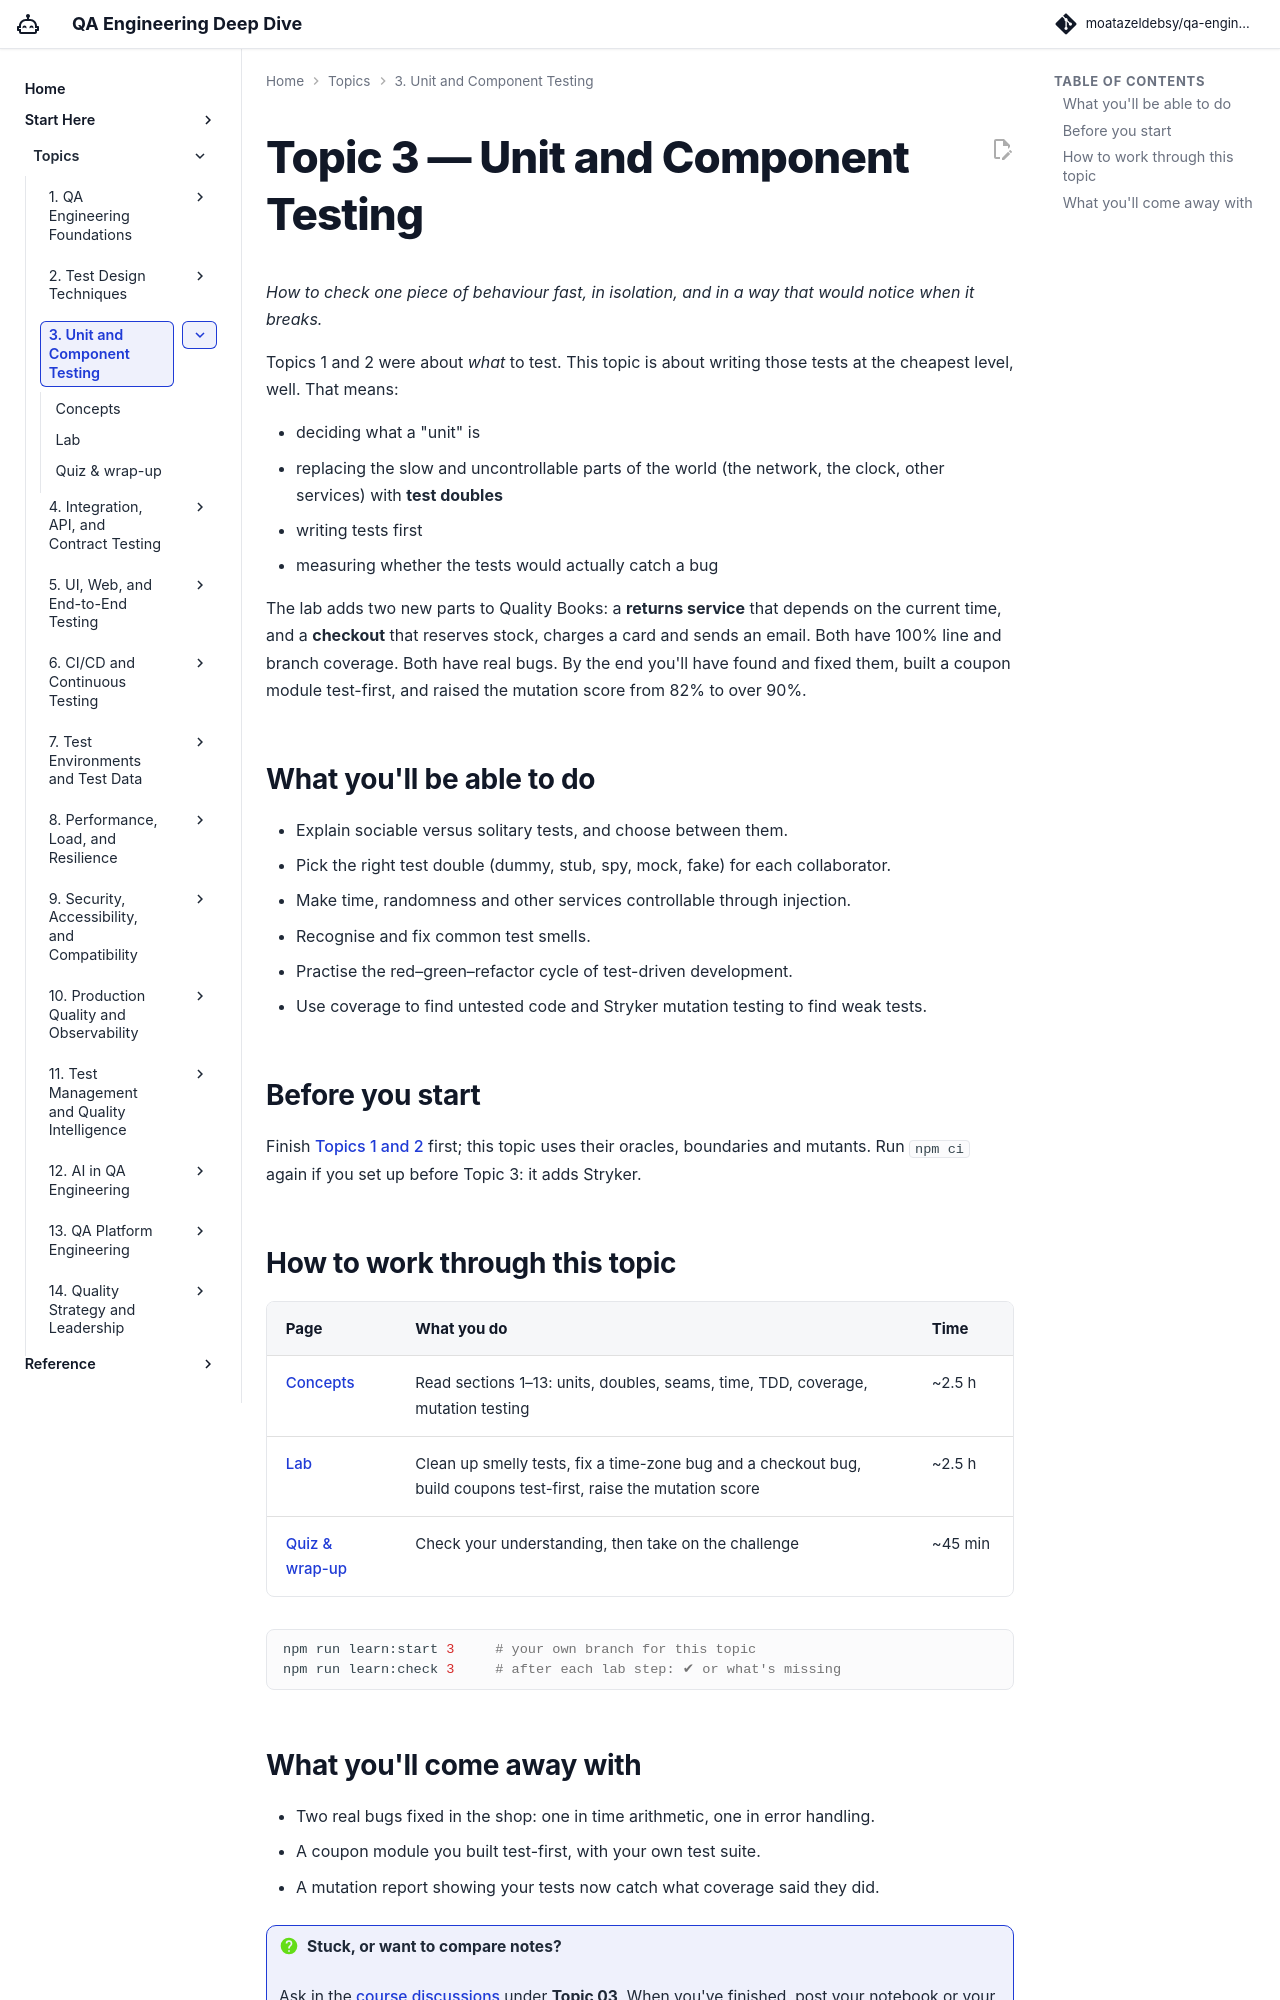

repository: moatazeldebsy/qa-ai-era-workshop · page: topics/03-unit-component/index.html · generator: mkdocs

# Topic 3 — Unit and Component Testing

*How to check one piece of behaviour fast, in isolation, and in a way that would notice when it breaks.*

Topics 1 and 2 were about *what* to test. This topic is about writing those tests at the cheapest level, well. That means:

- deciding what a "unit" is
- replacing the slow and uncontrollable parts of the world (the network, the clock, other services) with **test doubles**
- writing tests first
- measuring whether the tests would actually catch a bug

The lab adds two new parts to Quality Books: a **returns service** that depends on the current time, and a **checkout** that reserves stock, charges a card and sends an email. Both have 100% line and branch coverage. Both have real bugs. By the end you'll have found and fixed them, built a coupon module test-first, and raised the mutation score from 82% to over 90%.

<div class="topic-progress" data-topic="03"></div>

## What you'll be able to do

- Explain sociable versus solitary tests, and choose between them.
- Pick the right test double (dummy, stub, spy, mock, fake) for each collaborator.
- Make time, randomness and other services controllable through injection.
- Recognise and fix common test smells.
- Practise the red–green–refactor cycle of test-driven development.
- Use coverage to find untested code and Stryker mutation testing to find weak tests.

## Before you start

Finish [Topics 1 and 2](../index.md) first; this topic uses their oracles, boundaries and mutants. Run `npm ci` again if you set up before Topic 3: it adds Stryker.

## How to work through this topic

| Page | What you do | Time |
|---|---|---|
| [Concepts](concepts.md) | Read sections 1–13: units, doubles, seams, time, TDD, coverage, mutation testing | ~2.5 h |
| [Lab](lab.md) | Clean up smelly tests, fix a time-zone bug and a checkout bug, build coupons test-first, raise the mutation score | ~2.5 h |
| [Quiz & wrap-up](quiz.md) | Check your understanding, then take on the challenge | ~45 min |

```bash
npm run learn:start 3     # your own branch for this topic
npm run learn:check 3     # after each lab step: ✔ or what's missing
```
